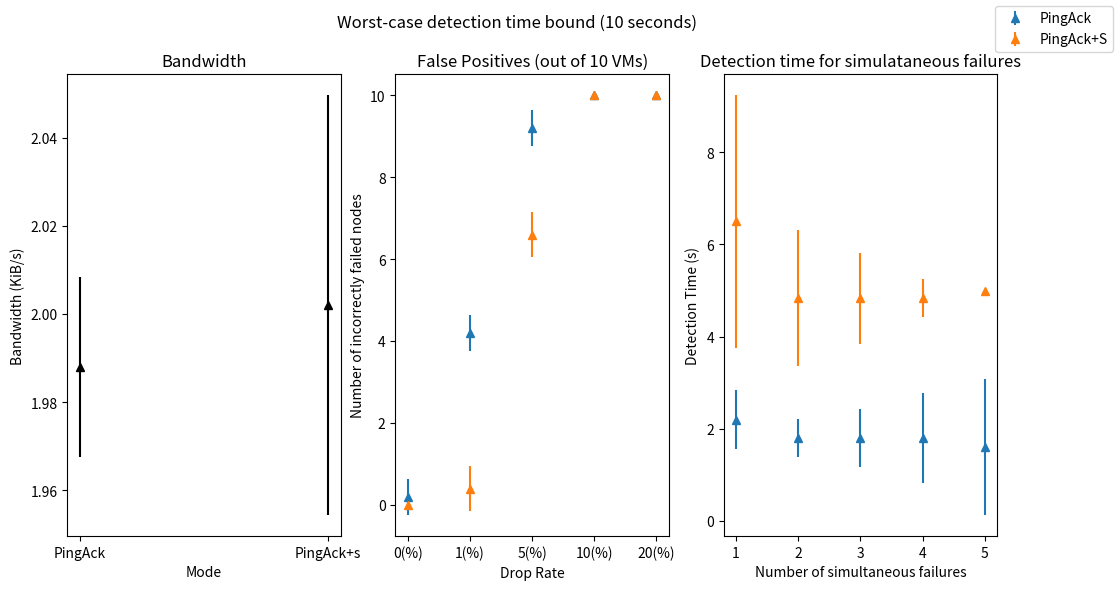

Write Python code to recreate this figure.
import matplotlib.pyplot as plt
import numpy as np

fig, (ax0, ax1, ax2) = plt.subplots(nrows=1, ncols=3, sharex=False,sharey=False,
                                    figsize=(12, 6))

bandwidth_avgs = np.array([1.988, 2.002])
bandwidth_std = np.array([0.02049390153, 0.047644517])
ax0.errorbar(["PingAck", "PingAck+s"], bandwidth_avgs, bandwidth_std, linestyle='None', marker='^', color="black")

ax0.title.set_text('Bandwidth')
ax0.set_ylabel("Bandwidth (KiB/s)")
ax0.set_xlabel("Mode")


false_positive_rate_avgs_pingack = np.array([0.2, 4.2, 9.2, 10, 10])
false_positive_rate_std_pingack = np.array([0.4472135955, 0.4472135955, 0.4472135955, 0, 0])
ax1.errorbar(["0(%)", "1(%)", "5(%)", "10(%)", "20(%)"], false_positive_rate_avgs_pingack, false_positive_rate_std_pingack, linestyle='None', marker='^', label="PingAck")

false_positive_rate_avgs_pingacks = np.array([0, 0.4, 6.6, 10, 10])
false_positive_rate_std_pingacks = np.array([0, 0.5477225575, 0.5477225575, 0, 0])
ax1.errorbar(["0(%)", "1(%)", "5(%)", "10(%)", "20(%)"], false_positive_rate_avgs_pingacks, false_positive_rate_std_pingacks, linestyle='None', marker='^', label="PingAck+S")

ax1.title.set_text('False Positives (out of 10 VMs)')
ax1.set_ylabel("Number of incorrectly failed nodes")
ax1.set_xlabel("Drop Rate")


detection_time_avgs_pingack = np.array([2.2, 1.8, 1.8, 1.8, 1.6])
detection_time_std_pingack = np.array([0.632455532, 0.4082482905, 0.632455532, 0.9831920803, 1.471960144])
ax2.errorbar(["1", "2", "3", "4", "5"], detection_time_avgs_pingack, detection_time_std_pingack, linestyle='None', marker='^', label="PingAck")

detection_time_avgs_pingacks = np.array([6.5, 4.833333333, 4.833333333, 4.833333333, 5])
detection_time_std_pingacks = np.array([2.738612788, 1.471960144, 0.9831920803, 0.4082482905, 0])
ax2.errorbar(["1", "2", "3", "4", "5"], detection_time_avgs_pingacks, detection_time_std_pingacks, linestyle='None', marker='^', label="PingAck+S")


ax2.title.set_text('Detection time for simulataneous failures')
ax2.set_ylabel("Detection Time (s)")
ax2.set_xlabel("Number of simultaneous failures")

handles, labels = plt.gca().get_legend_handles_labels()
fig.legend(handles, labels, loc='upper right')

fig.suptitle('Worst-case detection time bound (10 seconds)')
plt.show()

